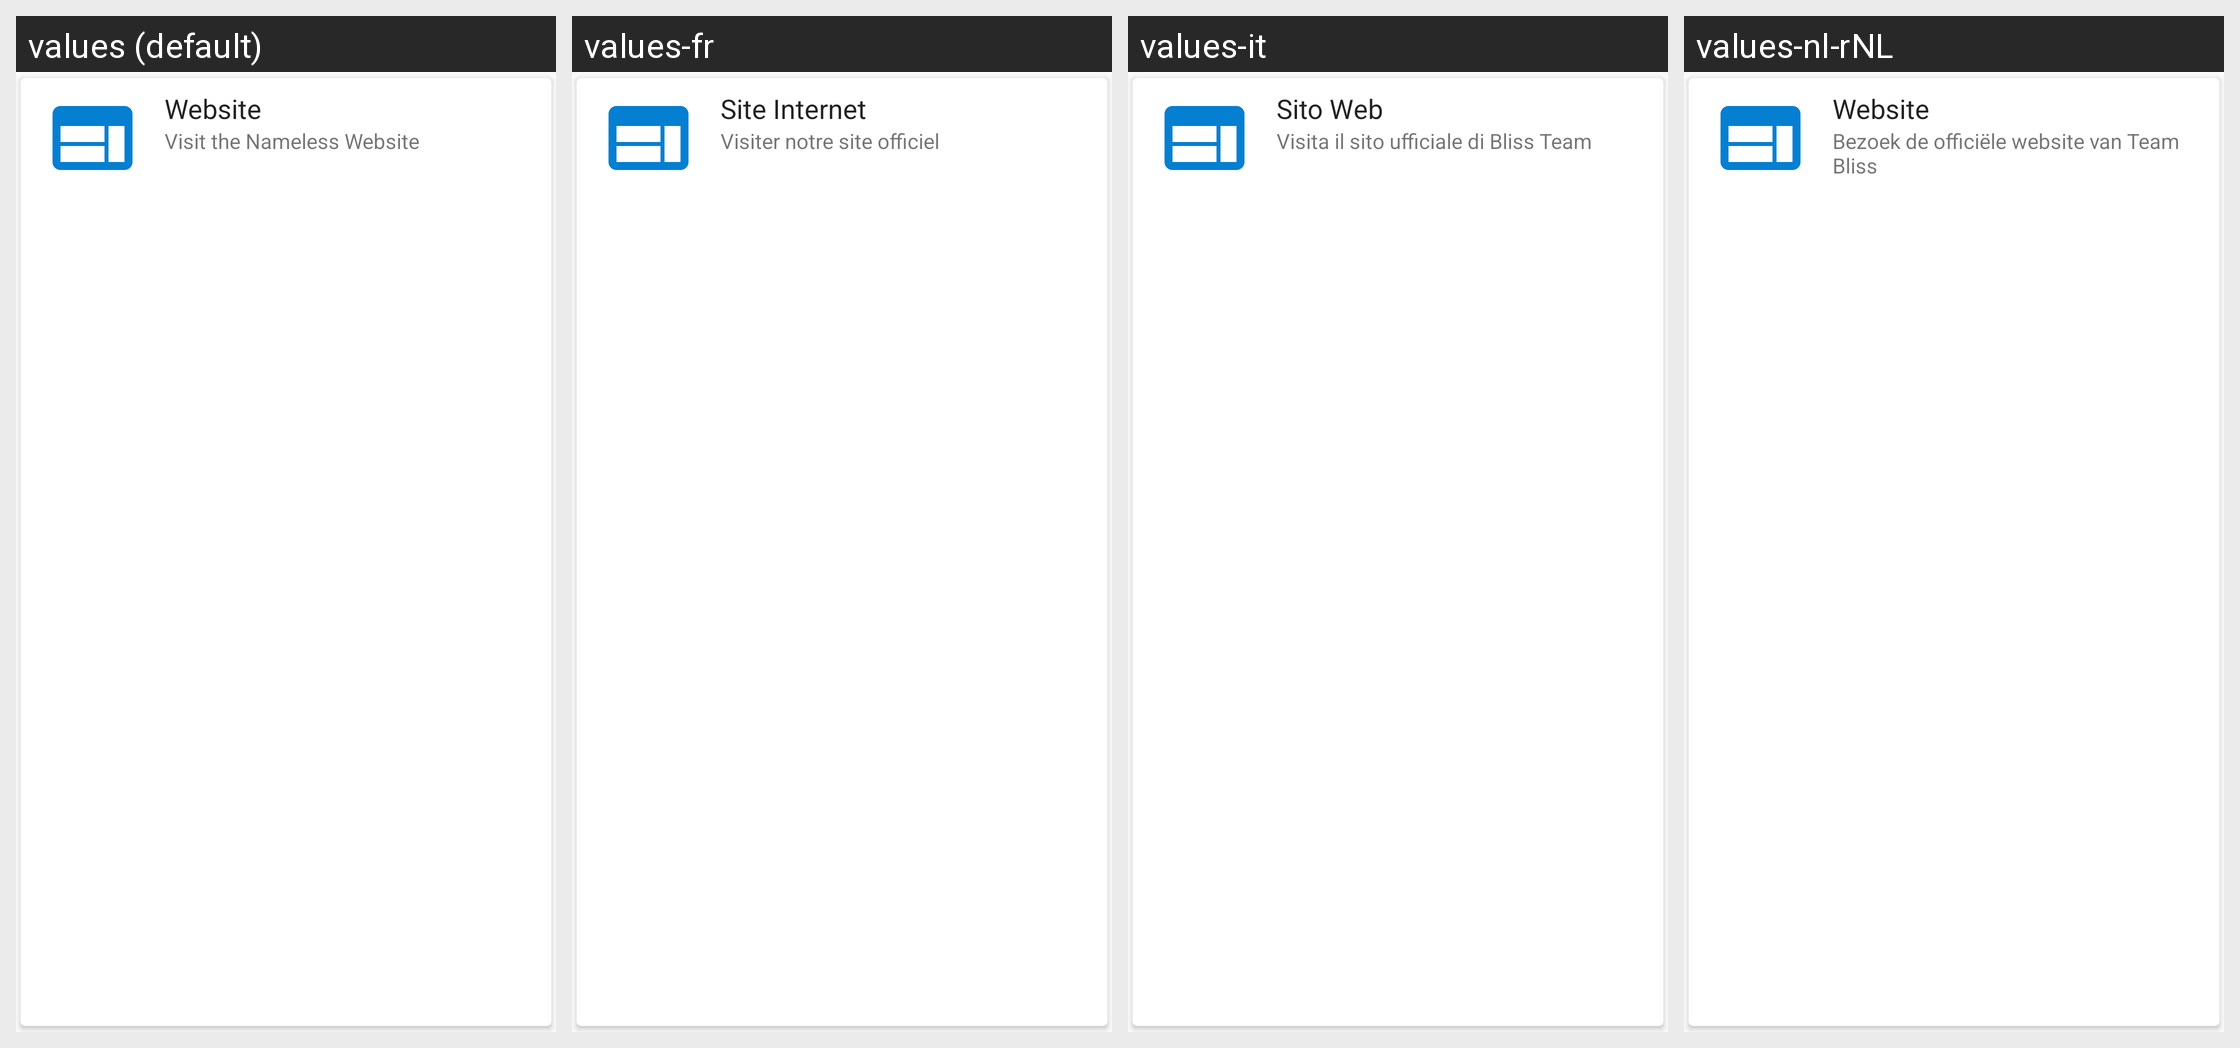

Translations of the strings shown on this Android screen, per locale in the grid:
Android screen res/layout/card_website.xml rendered under 4 locales, left to right: values (default), values-fr, values-it, values-nl-rNL. Device: Nexus 5 (rendered at 1080×1920; each locale shown at half size, 540×960, under a caption strip naming it); theme Theme.Light.
Other locales in the repository, not shown: values-de, values-es, values-hi-rIN, values-iw-rIL, values-ro-rRO, values-ru, values-sv-rSE, values-tr, values-zh-rTW.
Strings drawn on this screen, with the default value and each locale's value (text and hints the layout hard-codes, and strings that could not be matched under every locale, appear in the picture but are not listed):

main_website
  values: Website
  values-fr: Site Internet
  values-it: Sito Web
  values-nl-rNL: Website

main_website_summary
  values: Visit the Nameless Website
  values-fr: Visiter notre site officiel
  values-it: Visita il sito ufficiale di Bliss Team
  values-nl-rNL: Bezoek de officiële website van Team Bliss
